Run: headless pygame with SDL's dummy video driver; simulated clock (each Clock.tick advances the game by its frame time, no real sleeping); random seed 0; keys injected as events and as key.get_pressed() state; mouse plan: one left click at the window centre at the start of phase 2, then a move to the lower-right quarter at the start of phase 3.
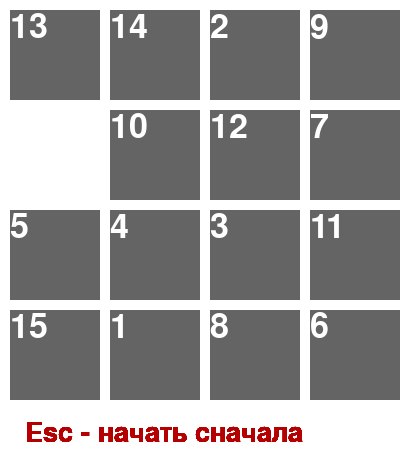
Frame 1 of 4 · flips 1–60 · no input
Frame 2 of 4 · flips 61–180 · clicked the window centre · tapped SPACE, RETURN · held RIGHT (→), D · screen unchanged from frame 1, image omitted
Frame 3 of 4 · flips 181–300 · moved the mouse to the lower-right quarter · held DOWN (↓), S · screen unchanged from frame 2, image omitted
Frame 4 of 4 · flips 301–420 · held LEFT (←), A, UP (↑), W · screen unchanged from frame 3, image omitted

The pygame program that drew these frames:

import sys
import pygame
import random

class Tile:
    def __init__(self, number, x, y, speed, size):
        self.number = number
        self.x = x
        self.y = y
        self.speed = speed
        self.size = size
        self.target = [0, 0]
        self.direction = 0
        self.move = False

    def Update(self):
        if self.move and (self.x != self.target[0] or self.y != self.target[1]):
            if self.direction == 0:
                self.y -= self.speed
                if self.y <= self.target[1]:
                    self.y = self.target[1]
                    self.move = False
            elif self.direction == 1:
                self.x -= self.speed
                if self.x <= self.target[0]:
                    self.x = self.target[0]
                    self.move = False
            elif self.direction == 2:
                self.x += self.speed
                if self.x >= self.target[0]:
                    self.x = self.target[0]
                    self.move = False
            else:
                self.y += self.speed
                if self.y >= self.target[1]:
                    self.y = self.target[1]
                    self.move = False


def isWin(matrix, n):
    for i in range(len(matrix)):
        for j in range(len(matrix[0])):
            if matrix[i][j] != n * n:
                if matrix[i][j] != (i * n + j + 1):
                    return False
    return True


def generateNumbers(matrix, n):
    flags = [False for i in range(n * n)]

    for i in range(len(matrix)):
        for j in range(len(matrix[0])):
            matrix[i][j] = random.randint(1, n * n)
            while flags[matrix[i][j] - 1]:
                matrix[i][j] = random.randint(1, n * n)
            flags[matrix[i][j] - 1] = True

    return matrix


GRAY = (100, 100, 100)
WHITE = (255, 255, 255)
RED = (180, 0, 0)

tile_size = 100
tile_speed = 25

indent = 10

n = 4
W = tile_size * n + indent
H = W + 50

gameover = False

fps = 60

pygame.init()
pygame.mixer.init()
screen = pygame.display.set_mode((W, H))
pygame.display.set_caption("Пятнашки")
clock = pygame.time.Clock()

restart = False

while 1:
    if not gameover:
        restart = False
        numbers = [[0 for j in range(n)] for i in range(n)]

        numbers = generateNumbers(numbers, n)

        tiles = []

        for i in range(n):
            for j in range(n):
                if numbers[i][j] == n * n:
                    empty_tile_x = j * tile_size + indent
                    empty_tile_y = i * tile_size + indent
                    empty_tile_i = i
                    empty_tile_j = j
                else:
                    tiles.append(
                        Tile(numbers[i][j], j * tile_size + indent, i * tile_size + indent, tile_speed,
                             tile_size - indent))

    while (not gameover) and (not restart):
        clock.tick(fps)

        screen.fill(WHITE)

        for tile in tiles:
            if tile.number != n * n:
                pygame.draw.rect(screen, GRAY,
                                 (tile.x, tile.y, tile.size, tile.size))

                font = pygame.font.Font(None, 50)
                text = font.render(f"{tile.number}", True, WHITE)
                screen.blit(text, [tile.x, tile.y])

                font = pygame.font.Font(None, 40)
                text = font.render("Esc - начать сначала", True, RED)
                screen.blit(text, [25, H - 40])

        pygame.display.update()

        for event in pygame.event.get():

            if event.type == pygame.QUIT:
                sys.exit()
            elif event.type == pygame.MOUSEBUTTONDOWN and event.button == 1:
                pos = event.pos

                for i in range(len(tiles)):
                    if (not tiles[i].move) and pos[0] > tiles[i].x and pos[1] > tiles[i].y and pos[0] < tiles[i].x + \
                            tiles[i].size and pos[1] < tiles[i].y + tiles[i].size:
                        if tiles[i].x + tile_size == empty_tile_x and tiles[i].y == empty_tile_y:
                            tiles[i].direction = 2
                            tiles[i].move = True

                        elif tiles[i].x - tile_size == empty_tile_x and tiles[i].y == empty_tile_y:
                            tiles[i].direction = 1
                            tiles[i].move = True

                        elif tiles[i].y + tile_size == empty_tile_y and tiles[i].x == empty_tile_x:
                            tiles[i].direction = 3
                            tiles[i].move = True

                        elif tiles[i].y - tile_size == empty_tile_y and tiles[i].x == empty_tile_x:
                            tiles[i].direction = 0
                            tiles[i].move = True

                        if tiles[i].move:
                            tiles[i].target = [empty_tile_x, empty_tile_y]

                            empty_tile_x = tiles[i].x
                            empty_tile_y = tiles[i].y

                            numbers[(tiles[i].x - indent) // tile_size][(tiles[i].y - indent) // tile_size], numbers[empty_tile_i][empty_tile_j] = numbers[empty_tile_i][empty_tile_j], numbers[(tiles[i].x - indent) // tile_size][(tiles[i].y - indent) // tile_size]

                            empty_tile_i, empty_tile_j = (tiles[i].x - indent) // tile_size, (tiles[i].y - indent) // tile_size
            elif event.type == pygame.KEYDOWN:
                if event.key == pygame.K_ESCAPE:
                    restart = True

        gameover = isWin(numbers, n)

        for tile in tiles:
            tile.Update()

    if gameover:
        screen.fill(WHITE)

        font = pygame.font.Font(None, W // 10)
        message = font.render('Вы победили!', True, RED, WHITE)
        mes_rect = message.get_rect(center=(W / 2, H / 2))
        screen.blit(message, mes_rect)

        font = pygame.font.Font(None, W // 20)
        message = font.render('Нажмите любую клавишу', True, RED, WHITE)
        mes_rect = message.get_rect(center=(W / 2, H / 2 + H / 3))
        screen.blit(message, mes_rect)

        pygame.display.update()

        for event in pygame.event.get():
            if event.type == pygame.QUIT:
                sys.exit()
            elif event.type == pygame.KEYDOWN or event.type == pygame.MOUSEBUTTONDOWN:
                gameover = False
